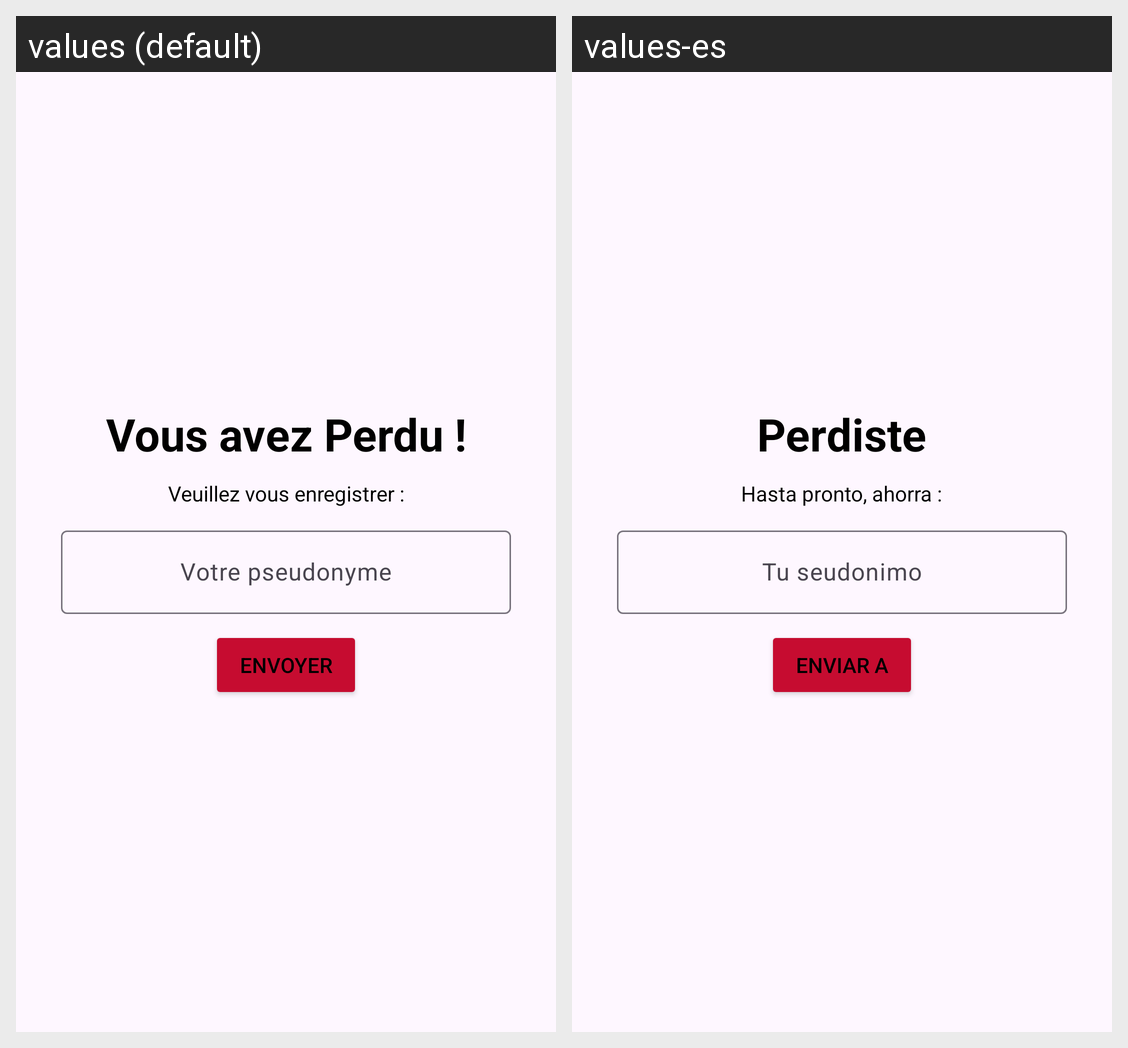

The Android screen above is rendered under two locales of the same app. Produce the string resources it draws, with the default and per-locale values.
Android screen res/layout/activity_enregistrement.xml rendered under 2 locales, left to right: values (default), values-es. Device: Nexus 5 (rendered at 1080×1920; each locale shown at half size, 540×960, under a caption strip naming it); theme Theme.TPCalculMental.
Strings drawn on this screen, with the default value and each locale's value (text and hints the layout hard-codes, and strings that could not be matched under every locale, appear in the picture but are not listed):

text_perdu
  values: Vous avez Perdu !
  values-es: Perdiste

text_enregistrement
  values: Veuillez vous enregistrer :
  values-es: Hasta pronto, ahorra :

text_pseudo
  values: Votre pseudonyme
  values-es: Tu seudonimo

text_envoyer
  values: Envoyer
  values-es: Enviar a
